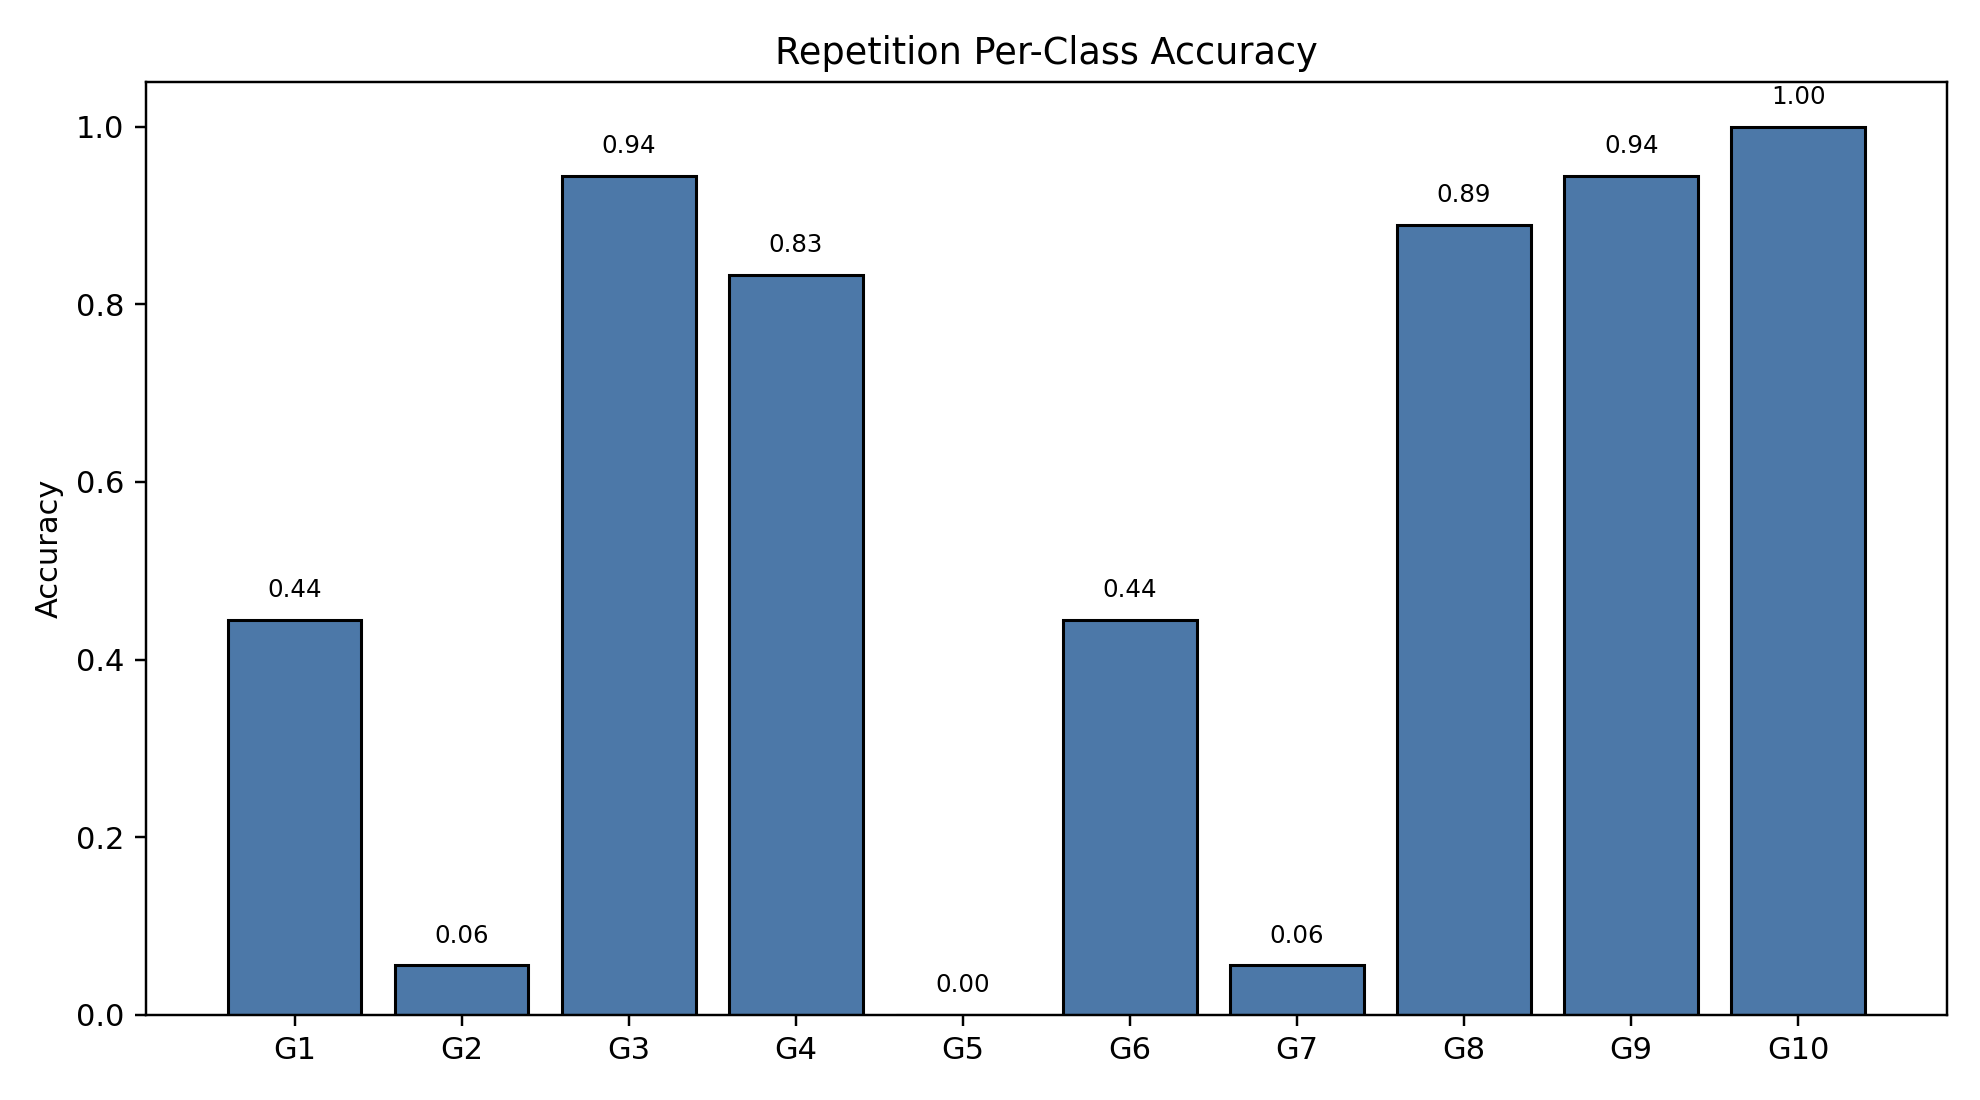

Source data for this figure (header and first rows):
class_index, gesture_id, support, correct, accuracy
0, 1, 18, 8, 0.4444
1, 2, 18, 1, 0.05556
2, 3, 18, 17, 0.9444
3, 4, 18, 15, 0.8333
4, 5, 18, 0, 0.0
5, 6, 18, 8, 0.4444
6, 7, 18, 1, 0.05556
7, 8, 18, 16, 0.8889
8, 9, 18, 17, 0.9444
9, 10, 18, 18, 1.0
